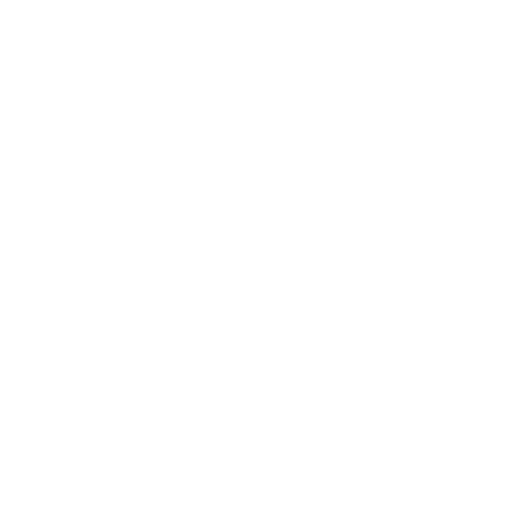
t = 0.00 s
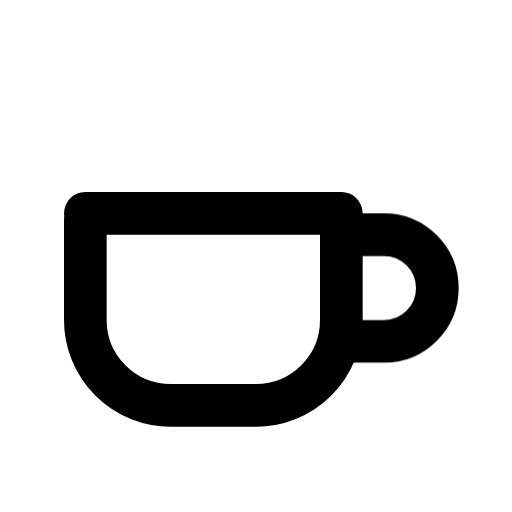
t = 0.44 s
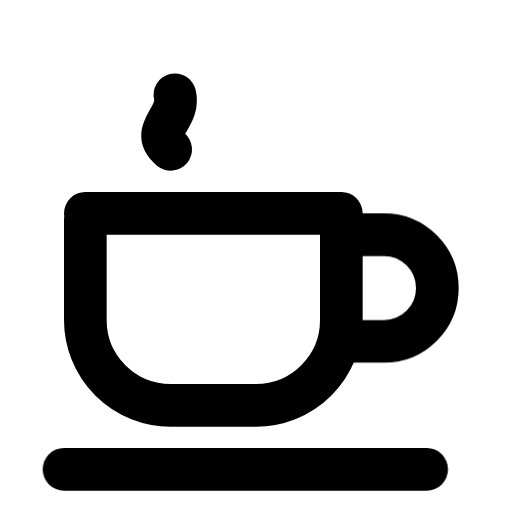
t = 0.88 s
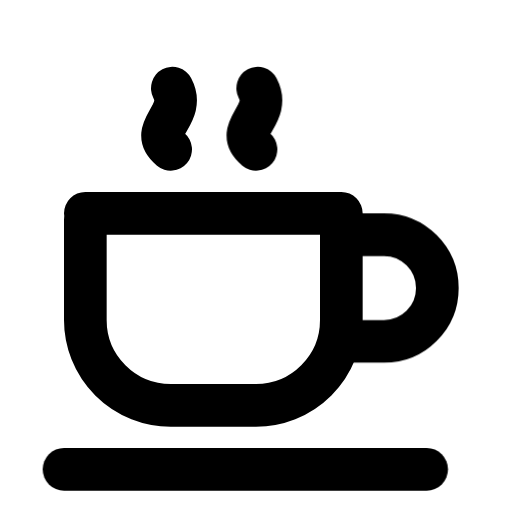
t = 1.25 s
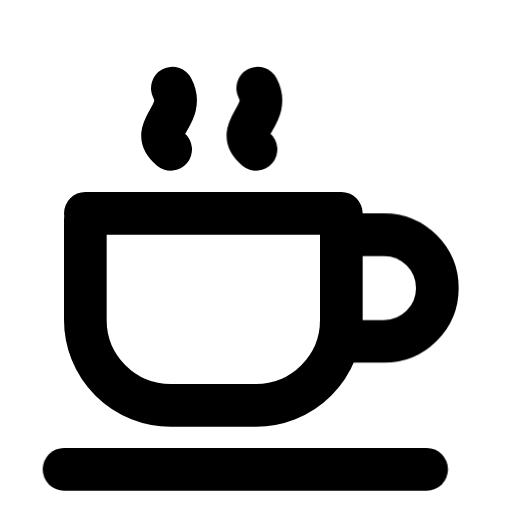
t = 1.79 s
t = 2.33 s: frame unchanged from t = 1.79 s, image omitted

The animated SVG that drew these frames (rendered in a browser with its animation timeline set to each time). Animation: 5 CSS @keyframes rules; one cycle of 2.65 s, repeats indefinitely.

<svg xmlns="http://www.w3.org/2000/svg" width="24" height="24" fill="none" stroke="currentColor" stroke-linecap="round" stroke-linejoin="round" stroke-width="2" viewBox="0 0 24 24">
    <!-- Generated by scripts/icon-expansion/stroke-reveal.ts -->
    <!-- Motion: trace each stroke from its own origin, accumulate the drawing, then hold before restarting. -->
    <style>
        @media (prefers-reduced-motion: no-preference) {
            @keyframes ira-stroke-coffee-0 { 0% { stroke-dashoffset: 1; opacity: 0; } 0.4% { opacity: 1; } 9.4%, 88% { stroke-dashoffset: 0; opacity: 1; } 100% { stroke-dashoffset: 0; opacity: 0; } }
            [data-ira-stroke-reveal="coffee"] [data-ira-line="0"] { stroke-dasharray: 1 1; animation: ira-stroke-coffee-0 2.65s cubic-bezier(.25,.65,.35,1) infinite; }
            @keyframes ira-stroke-coffee-1 { 0%, 9.4% { stroke-dashoffset: 1; opacity: 0; } 9.8% { opacity: 1; } 18.8%, 88% { stroke-dashoffset: 0; opacity: 1; } 100% { stroke-dashoffset: 0; opacity: 0; } }
            [data-ira-stroke-reveal="coffee"] [data-ira-line="1"] { stroke-dasharray: 1 1; animation: ira-stroke-coffee-1 2.65s cubic-bezier(.25,.65,.35,1) infinite; }
            @keyframes ira-stroke-coffee-2 { 0%, 18.8% { stroke-dashoffset: 1; opacity: 0; } 19.2% { opacity: 1; } 28.2%, 88% { stroke-dashoffset: 0; opacity: 1; } 100% { stroke-dashoffset: 0; opacity: 0; } }
            [data-ira-stroke-reveal="coffee"] [data-ira-line="2"] { stroke-dasharray: 1 1; animation: ira-stroke-coffee-2 2.65s cubic-bezier(.25,.65,.35,1) infinite; }
            @keyframes ira-stroke-coffee-3 { 0%, 28.2% { stroke-dashoffset: 1; opacity: 0; } 28.6% { opacity: 1; } 37.6%, 88% { stroke-dashoffset: 0; opacity: 1; } 100% { stroke-dashoffset: 0; opacity: 0; } }
            [data-ira-stroke-reveal="coffee"] [data-ira-line="3"] { stroke-dasharray: 1 1; animation: ira-stroke-coffee-3 2.65s cubic-bezier(.25,.65,.35,1) infinite; }
            @keyframes ira-stroke-coffee-4 { 0%, 37.6% { stroke-dashoffset: 1; opacity: 0; } 38% { opacity: 1; } 47%, 88% { stroke-dashoffset: 0; opacity: 1; } 100% { stroke-dashoffset: 0; opacity: 0; } }
            [data-ira-stroke-reveal="coffee"] [data-ira-line="4"] { stroke-dasharray: 1 1; animation: ira-stroke-coffee-4 2.65s cubic-bezier(.25,.65,.35,1) infinite; }
        }
    </style>
    <g data-ira-stroke-reveal="coffee"><path data-ira-line="0" pathLength="1" d="M4 10L16 10L16 15A4 4 0 0 1 12 19L8 19A4 4 0 0 1 4 15z"/><path data-ira-line="1" pathLength="1" d="M16 11L18 11A2.5 2.5 0 0 1 18 16L16 16"/><path data-ira-line="2" pathLength="1" d="M3 22L20 22"/>
        <path data-ira-line="3" pathLength="1" d="M8 7C6.8 6 8.9 5.4 8 4"/><path data-ira-line="4" pathLength="1" d="M12 7C10.8 6 12.9 5.4 12 4"/></g>
</svg>
